The GitHub repository sebastianjarap/MelanomaDetection contains a labelled image folder "preprocessed" with 2 categories: benign, malignant. Examples follow, each with its label.

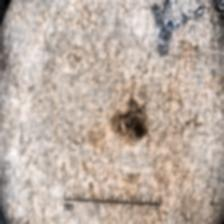
Label: malignant

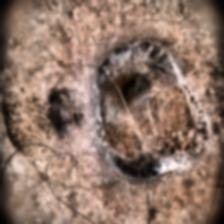
Label: malignant

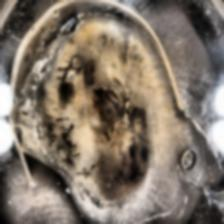
Label: benign

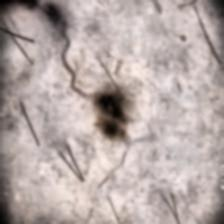
Label: benign

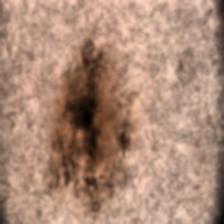
Label: benign

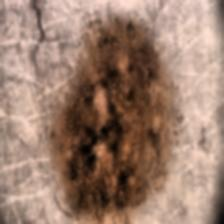
Label: malignant
